The GitHub repository tahahasan360/voiceover contains a labelled image folder "voiceover" with 5 categories: hello, world, leave, no one, behind. Examples follow, each with its label.

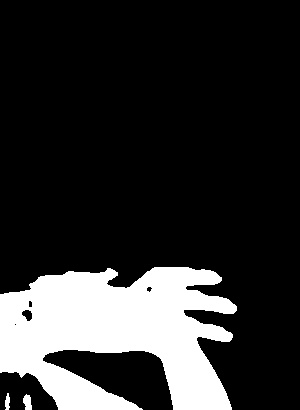
Label: world

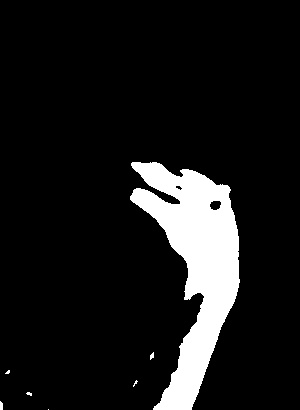
Label: leave

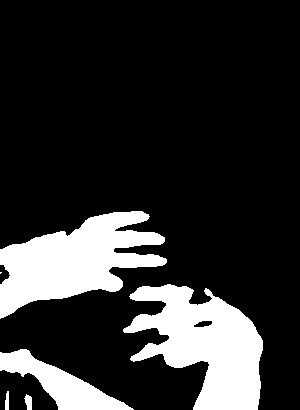
Label: world

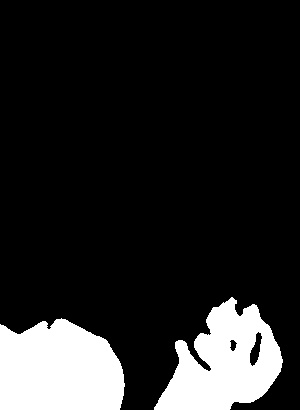
Label: no one

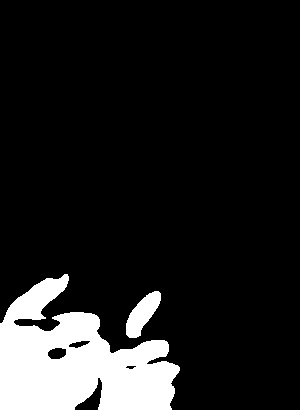
Label: behind

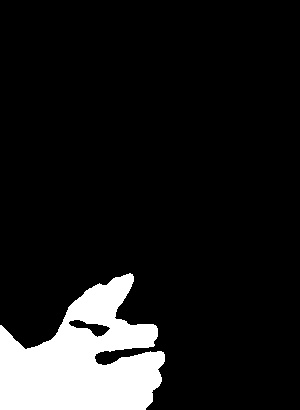
Label: behind
